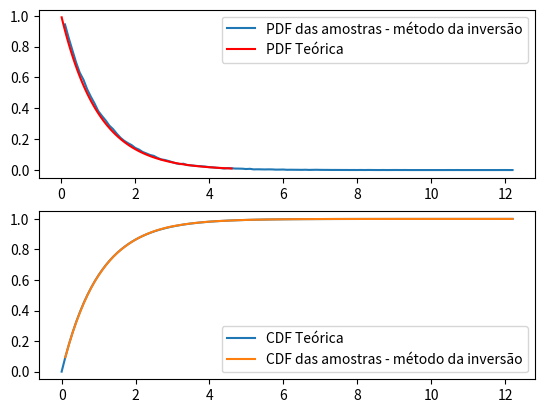

Write the Python code that produced this figure.
import numpy as np
from scipy.stats import *
import matplotlib.pyplot as plt
# Parâmetros da Gaussiana
lambd=1                                               # Média
nSamples = int(1e5)                                   # Número de amostras
# Amostras geradas pelo método de inversão
vtU = np.random.rand(nSamples)                        # Amostras com distribuição uniforme
vtX = -lambd*np.log(1-vtU);                           # Amostras exponenciais geradas pelo método de inversão
# PDF das amostras geradas
binWidth = 0.1
vtBins = np.arange(np.min(vtX),np.max(vtX),binWidth)     
plt.subplot(211)
y, x = np.histogram(vtX,vtBins)                        
plt.plot(x[1:len(x)],y/(binWidth*nSamples), label='PDF das amostras - método da inversão')
# PDF teórica
xe = np.linspace(expon.ppf(0.01),expon.ppf(0.99), 100)
plt.plot(xe, expon.pdf(xe),'r-', alpha=lambd, label='PDF Teórica')
plt.legend()
#plt.show()
# CDF
plt.subplot(212)
# CDF teórica
plt.plot(vtBins, expon.cdf(vtBins,scale=1/lambd), label='CDF Teórica')
# CDF estimada pelas amostras
#y, x = np.histogram(vtX,vtBins, cumulative=True)                        
cumhist = np.cumsum(y/(nSamples)*1)
plt.plot(x[1:len(x)],cumhist, label='CDF das amostras - método da inversão')
plt.legend()
plt.show()